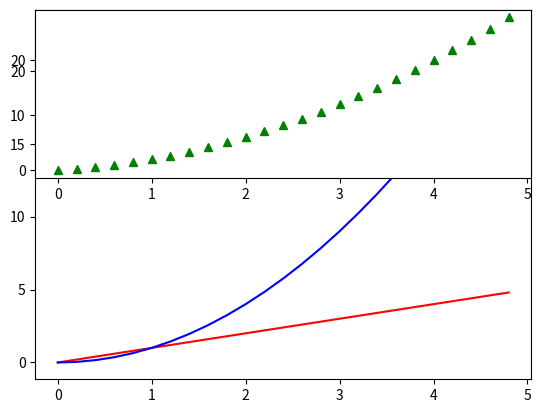

The matplotlib source for this figure:
#!/usr/bin/env python3
# -*- coding: utf-8 -*-
"""
Created on Fri Mar 29 18:13:17 2019

@author: colemanbeggs
"""

# By submitting this assignment, I agree to the following:
# “Aggies do not lie, cheat, or steal, or tolerate those who do”
# “I have not given or received any unauthorized aid on this assignment”
#
# Name: ColemanBeggs
# Section: ENGR102-509
# Assignment: Lab 10 - 2
# Date: 30 March 1019

import matplotlib.pyplot as plt
import numpy as np

values = np.arange(0., 5., 0.2)
plt.plot(values, values, 'r-', values, values**2, 'b-')
plt.show()

def f(t):
    return (np.power(t, 2) + t)

plt.figure(1)
plt.subplot(211)
plt.plot(values, f(values), 'g^')
plt.show()



































